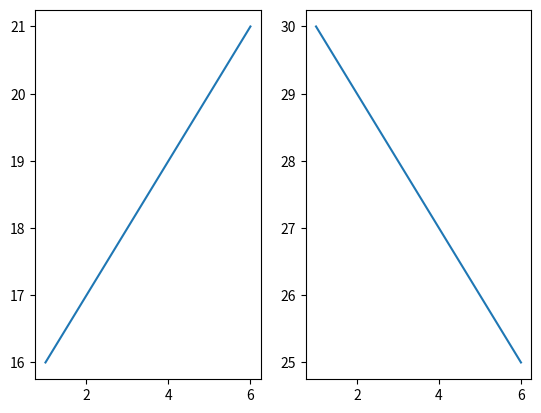

Generate this figure with matplotlib:
import pandas as pd 
from matplotlib import pyplot as plt

data = pd.DataFrame({"x1":["y", "x", "y", "x", "x", "y"],
                     "x2":range(16, 22),
                     "x3":range(1, 7),
                     "x4":["a", "b", "c", "d", "e", "f"],
                     "x5":range(30, 24, - 1)})
print(data)  

# Retci koji zadovoljavaju određena svojstva
data_row = data[data.x2 < 20]   # data.x2 je isto što i data['x2']                       
print(data_row)

#Brisanje stupca x1
data1 = data.drop("x1", axis = 1)          #axis=0 - retci (default), axis=1 - stupci             
print(data1)

#Brisanje redaka 2 i 3
data2 = data1.drop(data1.index[2:4])              # indeksi redaka koje treba izbrisati         
print(data2) 

#Novi podaci koji su dobiveni od određenih stupaca iz data
data3=data[['x1','x3']]
print(data3)

plt.plot(data['x3'],data['x2'])
plt.plot(data['x3'],data['x5'])

plt.show()
plt.clf()  #Naredba za brisanje slike

plt.subplot(1,2,1)   # (1,2,1) znači da će niz slika imati 1 redak, 2 stupca a ovo je slika 1
plt.plot(data.x3,data.x2)
plt.subplot(1,2,2) # slika 2
plt.plot(data['x3'],data['x5'])